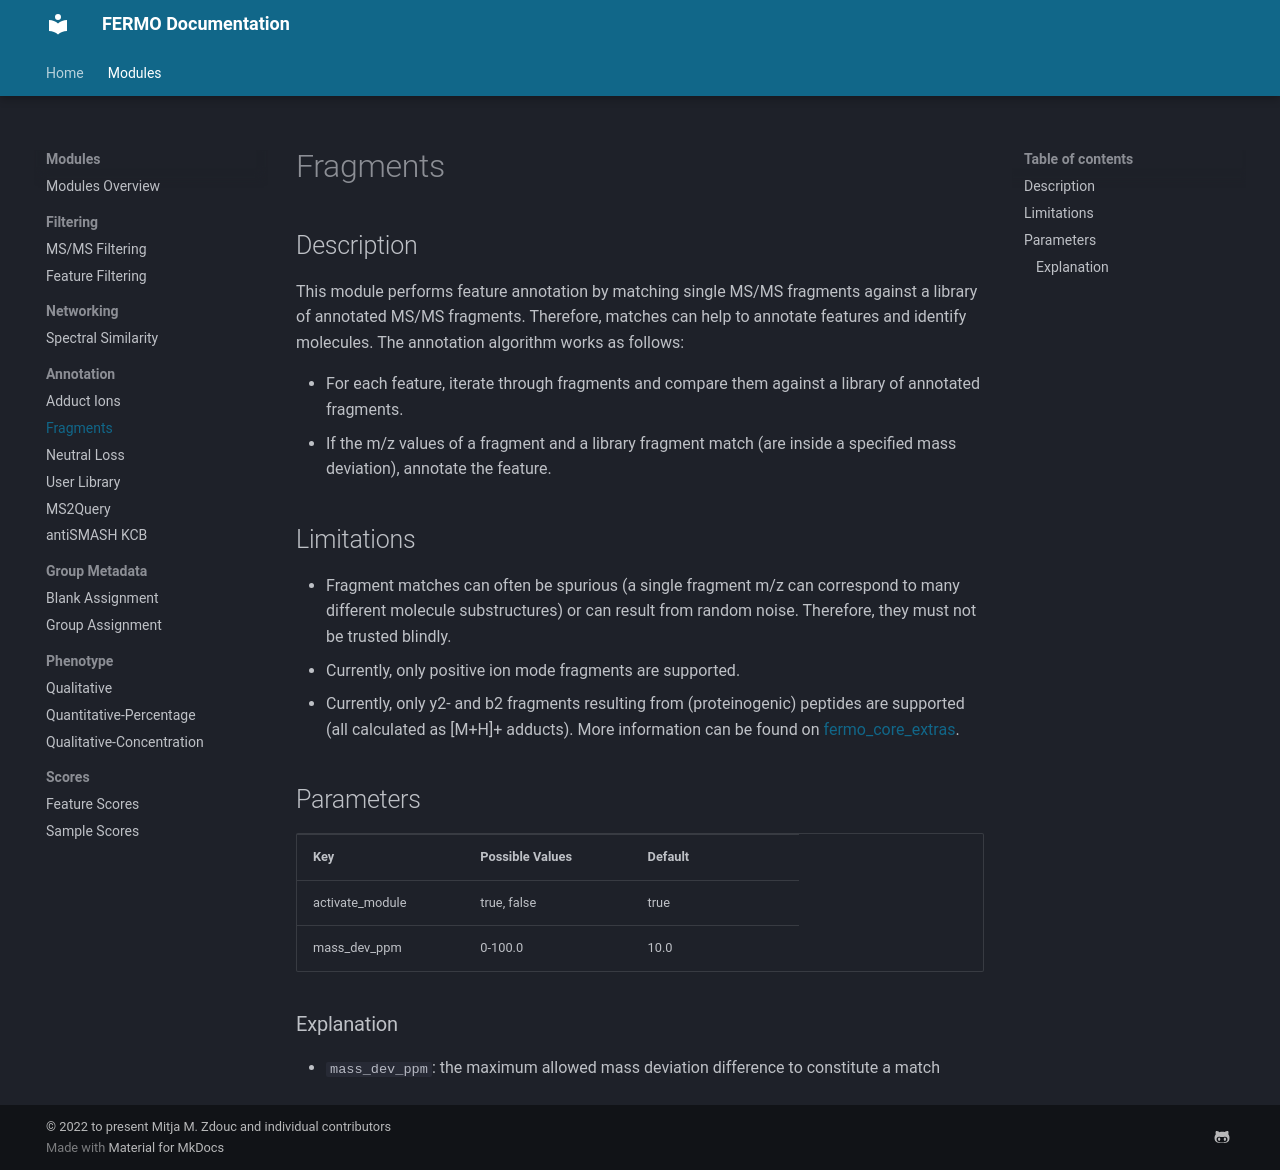

repository: fermo-metabolomics/fermo_docs · page: modules/annotation.fragment/index.html · generator: mkdocs

## Description

This module performs feature annotation by matching single MS/MS fragments against a library of annotated MS/MS fragments. Therefore, matches can help to annotate features and identify molecules. The annotation algorithm works as follows:

- For each feature, iterate through fragments and compare them against a library of annotated fragments.
- If the m/z values of a fragment and a library fragment match (are inside a specified mass deviation), annotate the feature.

## Limitations

- Fragment matches can often be spurious (a single fragment m/z can correspond to many different molecule substructures) or can result from random noise. Therefore, they must not be trusted blindly.
- Currently, only positive ion mode fragments are supported.
- Currently, only y2- and b2 fragments resulting from (proteinogenic) peptides are supported (all calculated as [M+H]+ adducts). More information can be found on [fermo_core_extras](https://github.com/fermo-metabolomics/fermo_core_extras). 

## Parameters

<table style="width: 100%;">
 <tr>
  <td style="width: 25%;"><b>Key</b></td>
  <td style="width: 25%;"><b>Possible Values</b></td>
  <td style="width: 25%;"><b>Default</b></td>
 </tr>
 <tr>
  <td style="width: 25%;">activate_module</td>
  <td style="width: 25%;">true, false</td>
  <td style="width: 25%;">true</td>
 </tr>
 <tr>
  <td style="width: 25%;">mass_dev_ppm</td>
  <td style="width: 25%;">0-100.0</td>
  <td style="width: 25%;">10.0</td>
 </tr>
</table>

### Explanation

- `mass_dev_ppm`: the maximum allowed mass deviation difference to constitute a match
